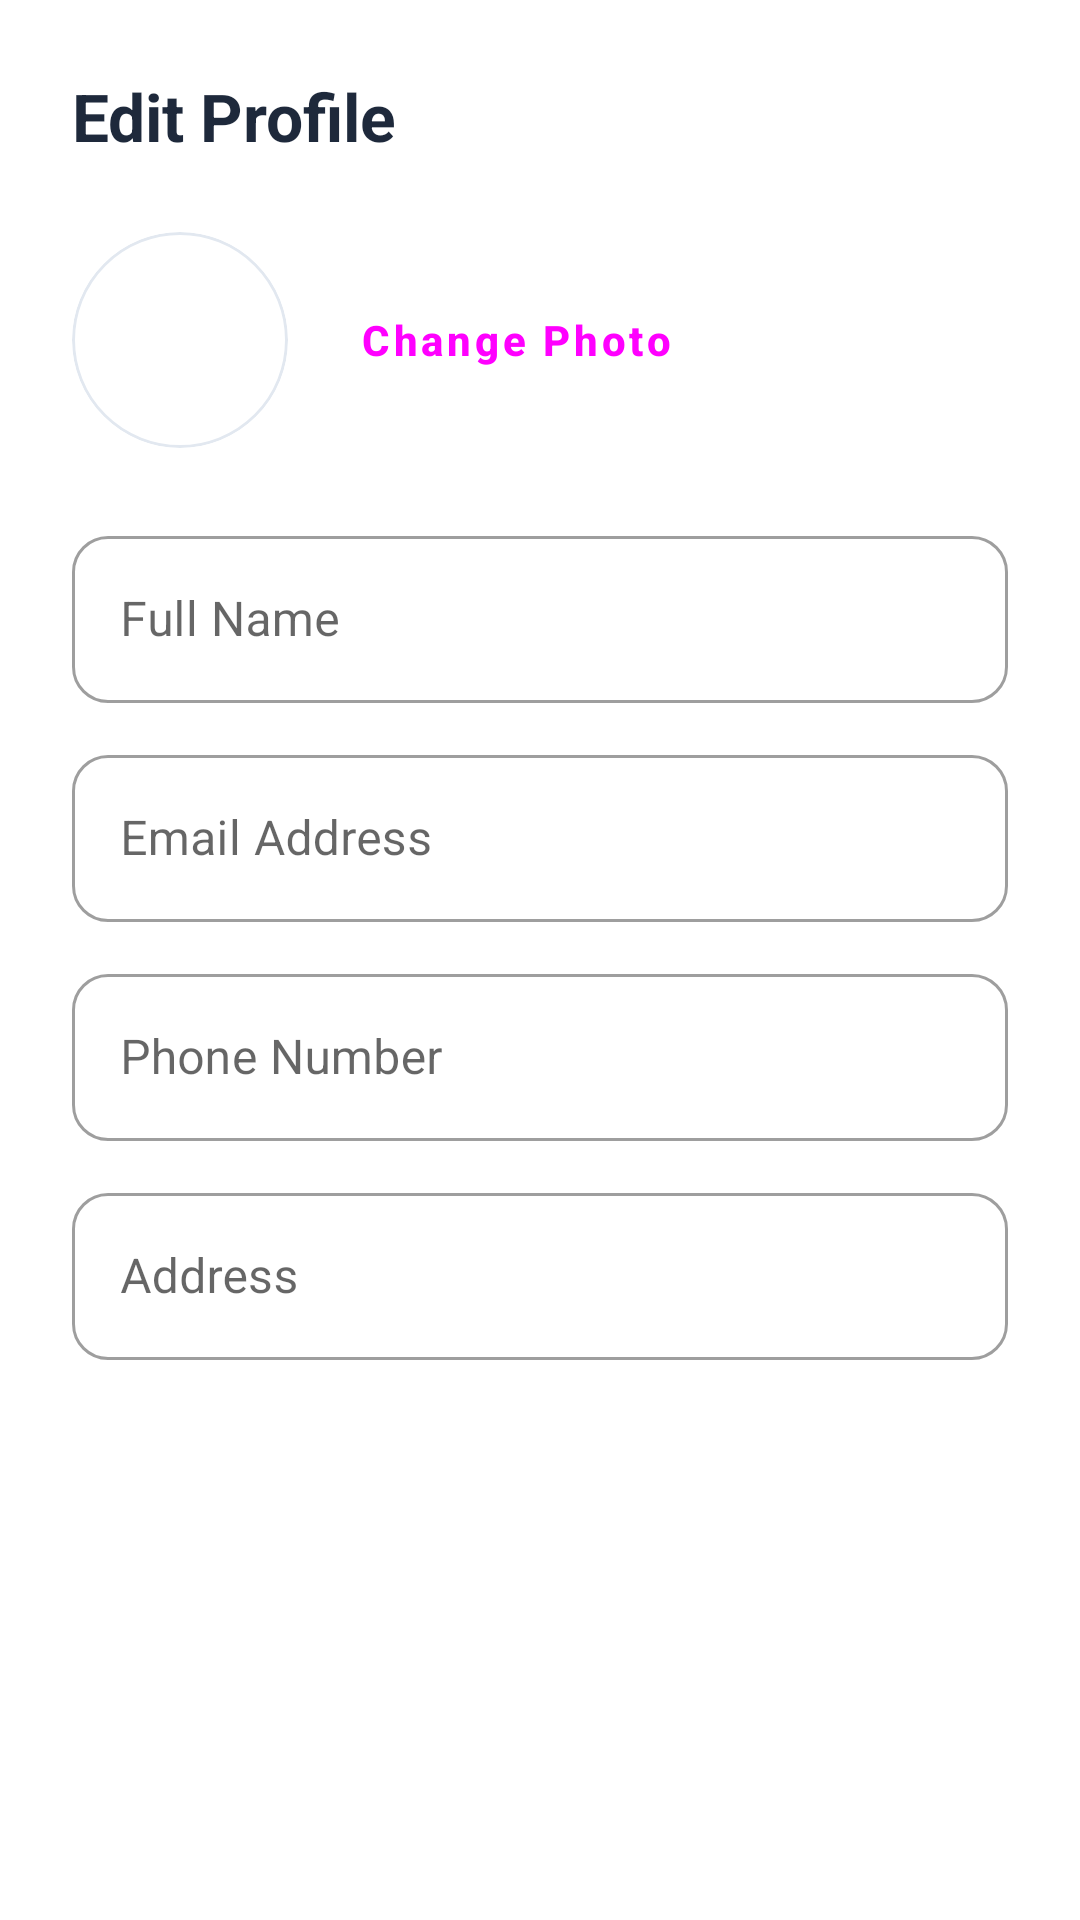

Write the Android layout XML for this screen, with the resource values it uses.
<!-- AndroidManifest.xml: application theme Theme.SolarGrid -->
<!-- res/layout/dialog_edit_profile.xml -->
<?xml version="1.0" encoding="utf-8"?>
<LinearLayout xmlns:android="http://schemas.android.com/apk/res/android"
    xmlns:app="http://schemas.android.com/apk/res-auto"
    android:layout_width="match_parent"
    android:layout_height="wrap_content"
    android:orientation="vertical"
    android:padding="24dp"
    android:background="@android:color/white">

    <TextView
        android:layout_width="match_parent"
        android:layout_height="wrap_content"
        android:text="Edit Profile"
        android:textSize="22sp"
        android:textStyle="bold"
        android:textColor="#1E293B"
        android:layout_marginBottom="24dp"/>

    <LinearLayout
        android:layout_width="match_parent"
        android:layout_height="wrap_content"
        android:orientation="horizontal"
        android:gravity="center_vertical"
        android:layout_marginBottom="24dp">
        
        <com.google.android.material.card.MaterialCardView
            android:layout_width="72dp"
            android:layout_height="72dp"
            app:cardCornerRadius="36dp"
            app:cardElevation="0dp"
            app:strokeWidth="1dp"
            app:strokeColor="#E2E8F0">
            
            <ImageView
                android:id="@+id/ivEditProfilePic"
                android:layout_width="match_parent"
                android:layout_height="match_parent"
                android:scaleType="centerCrop"
                android:src="@drawable/default_profile" />
        </com.google.android.material.card.MaterialCardView>

        <com.google.android.material.button.MaterialButton
            android:id="@+id/btnChangePic"
            android:layout_width="wrap_content"
            android:layout_height="wrap_content"
            android:layout_marginStart="16dp"
            android:text="Change Photo"
            android:textAllCaps="false"
            android:textStyle="bold"
            app:cornerRadius="12dp"
            style="@style/Widget.MaterialComponents.Button.TextButton" />
    </LinearLayout>

    <com.google.android.material.textfield.TextInputLayout
        android:layout_width="match_parent"
        android:layout_height="wrap_content"
        android:hint="Full Name"
        app:boxCornerRadiusTopStart="12dp"
        app:boxCornerRadiusTopEnd="12dp"
        app:boxCornerRadiusBottomStart="12dp"
        app:boxCornerRadiusBottomEnd="12dp"
        style="@style/Widget.MaterialComponents.TextInputLayout.OutlinedBox">
        
        <com.google.android.material.textfield.TextInputEditText
            android:id="@+id/etEditName"
            android:layout_width="match_parent"
            android:layout_height="wrap_content"
            android:enabled="false"
            android:inputType="textPersonName" />
    </com.google.android.material.textfield.TextInputLayout>

    <com.google.android.material.textfield.TextInputLayout
        android:layout_width="match_parent"
        android:layout_height="wrap_content"
        android:layout_marginTop="12dp"
        android:hint="Email Address"
        app:boxCornerRadiusTopStart="12dp"
        app:boxCornerRadiusTopEnd="12dp"
        app:boxCornerRadiusBottomStart="12dp"
        app:boxCornerRadiusBottomEnd="12dp"
        style="@style/Widget.MaterialComponents.TextInputLayout.OutlinedBox">
        
        <com.google.android.material.textfield.TextInputEditText
            android:id="@+id/etEditEmail"
            android:layout_width="match_parent"
            android:layout_height="wrap_content"
            android:inputType="textEmailAddress" />
    </com.google.android.material.textfield.TextInputLayout>

    <com.google.android.material.textfield.TextInputLayout
        android:layout_width="match_parent"
        android:layout_height="wrap_content"
        android:layout_marginTop="12dp"
        android:hint="Phone Number"
        app:boxCornerRadiusTopStart="12dp"
        app:boxCornerRadiusTopEnd="12dp"
        app:boxCornerRadiusBottomStart="12dp"
        app:boxCornerRadiusBottomEnd="12dp"
        style="@style/Widget.MaterialComponents.TextInputLayout.OutlinedBox">
        
        <com.google.android.material.textfield.TextInputEditText
            android:id="@+id/etEditPhone"
            android:layout_width="match_parent"
            android:layout_height="wrap_content"
            android:inputType="phone" />
    </com.google.android.material.textfield.TextInputLayout>

    <com.google.android.material.textfield.TextInputLayout
        android:layout_width="match_parent"
        android:layout_height="wrap_content"
        android:layout_marginTop="12dp"
        android:hint="Address"
        app:boxCornerRadiusTopStart="12dp"
        app:boxCornerRadiusTopEnd="12dp"
        app:boxCornerRadiusBottomStart="12dp"
        app:boxCornerRadiusBottomEnd="12dp"
        style="@style/Widget.MaterialComponents.TextInputLayout.OutlinedBox">
        
        <com.google.android.material.textfield.TextInputEditText
            android:id="@+id/etEditAddress"
            android:layout_width="match_parent"
            android:layout_height="wrap_content"
            android:inputType="textPostalAddress" />
    </com.google.android.material.textfield.TextInputLayout>

</LinearLayout>
<!-- resources referenced by this layout -->
<resources>
  <style name="Theme.SolarGrid" parent="Theme.MaterialComponents.Light.NoActionBar">
          <item name="colorPrimary">@color/solar_yellow</item>
          <item name="colorPrimaryVariant">@color/solar_yellow_dark</item>
          <item name="colorOnPrimary">@color/dashboard_text</item>
          <item name="colorSecondary">@color/solar_yellow</item>
          <item name="colorOnSecondary">@color/dashboard_text</item>
          <item name="android:statusBarColor">@color/solarix_header</item>
          <item name="android:windowLightStatusBar">true</item>
          <item name="android:navigationBarColor">@android:color/transparent</item>
          <item name="materialAlertDialogTheme">@style/Theme.SolarGrid.AlertDialog</item>
      </style>
  <style name="Theme.SolarGrid.AlertDialog" parent="ThemeOverlay.MaterialComponents.MaterialAlertDialog">
          <item name="shapeAppearanceOverlay">@style/ShapeAppearance.SolarGrid.Dialog</item>
      </style>
  <style name="ShapeAppearance.SolarGrid.Dialog" parent="ShapeAppearance.MaterialComponents.MediumComponent">
          <item name="cornerFamily">rounded</item>
          <item name="cornerSize">24dp</item>
      </style>
</resources>
